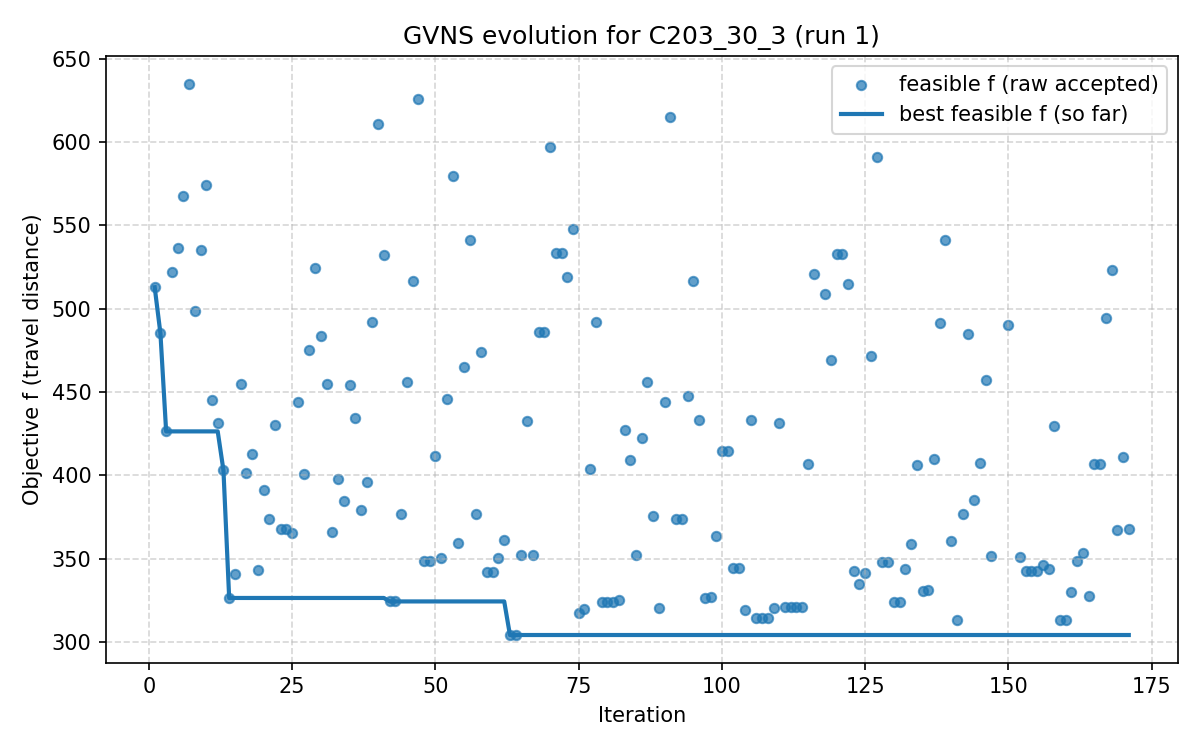

The data file committed next to this chart (first rows):
iter, F, f, PenT, PenH, PenS, elapsed
1, 512.9, 512.9, 0.0, 0.0, 0, 2.86102294921875e-06
2, 485.3, 485.3, 0.0, 0.0, 0, 16.93
3, 426.4, 426.4, 0.0, 0.0, 0, 17.14
4, 521.8, 521.8, 0.0, 0.0, 0, 17.73
5, 536.4, 536.4, 0.0, 0.0, 0, 18.31
6, 567.7, 567.7, 0.0, 0.0, 0, 27.51
7, 635.1, 635.1, 0.0, 0.0, 0, 27.75
8, 498.7, 498.7, 0.0, 0.0, 0, 28.05
9, 535.1, 535.1, 0.0, 0.0, 0, 36.2
10, 574.4, 574.4, 0.0, 0.0, 0, 40.83
11, 445.3, 445.3, 0.0, 0.0, 0, 41.3
12, 431.7, 431.7, 0.0, 0.0, 0, 53.82
13, 403, 403, 0.0, 0.0, 0, 53.91
14, 326.4, 326.4, 0.0, 0.0, 0, 54.31
15, 340.7, 340.7, 0.0, 0.0, 0, 57.51
16, 454.6, 454.6, 0.0, 0.0, 0, 58.17
17, 401.5, 401.5, 0.0, 0.0, 0, 59.01
18, 412.8, 412.8, 0.0, 0.0, 0, 67.05
19, 343.4, 343.4, 0.0, 0.0, 0, 67.19
20, 391.5, 391.5, 0.0, 0.0, 0, 79.56
21, 374, 374, 0.0, 0.0, 0, 99.18
22, 430.2, 430.2, 0.0, 0.0, 0, 105.1
23, 367.8, 367.8, 0.0, 0.0, 0, 114.4
24, 367.8, 367.8, 0.0, 0.0, 0, 124.2
25, 365.4, 365.4, 0.0, 0.0, 0, 125.7
26, 444.2, 444.2, 0.0, 0.0, 0, 129
27, 400.8, 400.8, 0.0, 0.0, 0, 129.3
28, 475.1, 475.1, 0.0, 0.0, 0, 131.4
29, 524.2, 524.2, 0.0, 0.0, 0, 131.6
30, 483.5, 483.5, 0.0, 0.0, 0, 136.6
31, 455.1, 455.1, 0.0, 0.0, 0, 144.2
32, 366.1, 366.1, 0.0, 0.0, 0, 152.9
33, 397.5, 397.5, 0.0, 0.0, 0, 166.6
34, 384.4, 384.4, 0.0, 0.0, 0, 176.3
35, 454.3, 454.3, 0.0, 0.0, 0, 181.4
36, 434.4, 434.4, 0.0, 0.0, 0, 189.4
37, 379.3, 379.3, 0.0, 0.0, 0, 189.5
38, 396, 396, 0.0, 0.0, 0, 192
39, 491.8, 491.8, 0.0, 0.0, 0, 194.2
40, 611, 611, 0.0, 0.0, 0, 194.6
41, 532, 532, 0.0, 0.0, 0, 194.7
42, 324.3, 324.3, 0.0, 0.0, 0, 200.5
43, 324.3, 324.3, 0.0, 0.0, 0, 204.8
44, 376.9, 376.9, 0.0, 0.0, 0, 213.6
45, 455.8, 455.8, 0.0, 0.0, 0, 229.1
46, 516.7, 516.7, 0.0, 0.0, 0, 242.7
47, 625.6, 625.6, 0.0, 0.0, 0, 244
48, 348.9, 348.9, 0.0, 0.0, 0, 244.4
49, 348.9, 348.9, 0.0, 0.0, 0, 252
50, 411.5, 411.5, 0.0, 0.0, 0, 255.3
51, 350.4, 350.4, 0.0, 0.0, 0, 255.5
52, 445.7, 445.7, 0.0, 0.0, 0, 257.7
53, 579.7, 579.7, 0.0, 0.0, 0, 262.8
54, 359.4, 359.4, 0.0, 0.0, 0, 263
55, 465.1, 465.1, 0.0, 0.0, 0, 268.8
56, 541.1, 541.1, 0.0, 0.0, 0, 269.4
57, 376.7, 376.7, 0.0, 0.0, 0, 277
58, 474, 474, 0.0, 0.0, 0, 281.8
59, 342.2, 342.2, 0.0, 0.0, 0, 294.8
60, 342.1, 342.1, 0.0, 0.0, 0, 306
... 111 more rows
